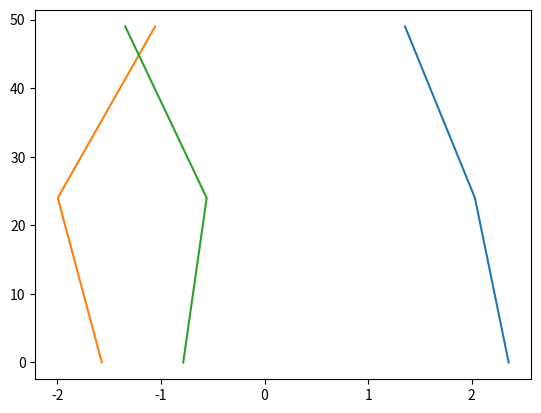
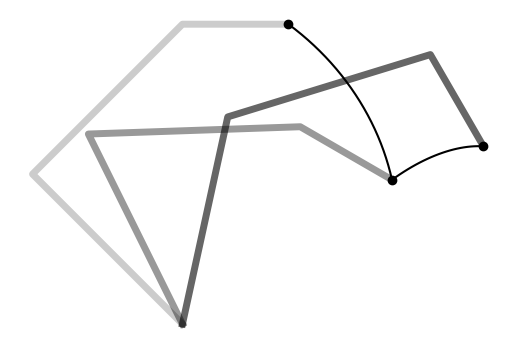

Write Python code to recreate these figures, in order. (Note: this script raises an exception after producing the figures.)
'''
    iLQR applied to a planar manipulator for a viapoints task (batch formulation)

    Copyright (c) 2021 Idiap Research Institute, http://www.idiap.ch/
[redacted]
[redacted]

    This file is part of RCFS.

    RCFS is free software: you can redistribute it and/or modify
    it under the terms of the GNU General Public License version 3 as
    published by the Free Software Foundation.

    RCFS is distributed in the hope that it will be useful,
    but WITHOUT ANY WARRANTY; without even the implied warranty of
    MERCHANTABILITY or FITNESS FOR A PARTICULAR PURPOSE. See the
    GNU General Public License for more details.

    You should have received a copy of the GNU General Public License
    along with RCFS. If not, see <http://www.gnu.org/licenses/>.
'''

import numpy as np
import matplotlib.pyplot as plt
import matplotlib.patches as patches

# Helper functions
# ===============================

# Logarithmic map for R^2 x S^1 manifold
def logmap(f, f0):
	position_error = f[:2,:] - f0[:2,:]
	orientation_error = np.imag(np.log(np.exp(f0[-1,:]*1j).conj().T * np.exp(f[-1,:]*1j).T)).conj()
	error = np.vstack([position_error, orientation_error])
	return error

# Forward kinematics for end-effector (in robot coordinate system)
def fkin(x, param):
	L = np.tril(np.ones([param.nbVarX, param.nbVarX]))
	f = np.vstack([
		param.l @ np.cos(L @ x),
		param.l @ np.sin(L @ x),
		np.mod(np.sum(x,0)+np.pi, 2*np.pi) - np.pi
	]) # f1,f2,f3, where f3 is the orientation (single Euler angle for planar robot)
	return f

# Forward kinematics for end-effector (in robot coordinate system)
def fkin0(x, param): 
	L = np.tril(np.ones([param.nbVarX, param.nbVarX]))
	f = np.vstack([
		L @ np.diag(param.l) @ np.cos(L @ x),
		L @ np.diag(param.l) @ np.sin(L @ x)
	])
	f = np.hstack([np.zeros([2,1]), f])
	return f

# Jacobian with analytical computation (for single time step)
def Jkin(x, param):
	L = np.tril(np.ones([param.nbVarX, param.nbVarX]))
	J = np.vstack([
		-np.sin(L @ x).T @ np.diag(param.l) @ L,
		np.cos(L @ x).T @ np.diag(param.l) @ L,
		np.ones([1,param.nbVarX])
	])
	return J

# Error and Jacobian for a viapoints reaching task (in object coordinate system)
def f_reach(x, param):
	f = logmap(fkin(x, param), param.Mu)
	J = np.zeros([param.nbPoints * param.nbVarF, param.nbPoints * param.nbVarX])
	for t in range(param.nbPoints):
		f[:2,t] = param.A[:,:,t].T @ f[:2,t] # Object oriented forward kinematics
		Jtmp = Jkin(x[:,t], param)
		Jtmp[:2] = param.A[:,:,t].T @ Jtmp[:2] # Object centered Jacobian
		
		if param.useBoundingBox:
			for i in range(2):
				if abs(f[i,t]) < param.sz[i]:
					f[i,t] = 0
					Jtmp[i] = 0
				else:
					f[i,t] -= np.sign(f[i,t]) * param.sz[i]
		
		J[t*param.nbVarF:(t+1)*param.nbVarF, t*param.nbVarX:(t+1)*param.nbVarX] = Jtmp
	return f,J

# Parameters
class Param:
	def __init__(self):
		self.dt = 1e-2 # Time step length
		self.nbData = 50 # Number of datapoints
		self.nbIter = 100 # Maximum number of iterations for iLQR
		self.nbPoints = 2 # Number of viapoints
		self.nbVarX = 3 # State space dimension (x1,x2,x3)
		self.nbVarU = 3 # Control space dimension (dx1,dx2,dx3)
		self.nbVarF = 3 # Objective function dimension (f1,f2,f3, with f3 as orientation)
		self.l = [2,2,1] # Robot links lengths
		self.sz = [.2,.3] # Size of objects
		self.r = 1e-6 # Control weight term
		self.Mu = np.asarray([[2,1,-np.pi/6], [3,2,-np.pi/3]]).T # Viapoints 
		self.A = np.zeros([2,2,self.nbPoints]) # Object orientation matrices
		self.useBoundingBox = True # Consider bounding boxes for reaching cost


# Main program
# ===============================

param = Param();

# Object rotation matrices
for t in range(param.nbPoints):
	orn_t = param.Mu[-1,t]
	param.A[:,:,t] = np.asarray([
		[np.cos(orn_t), -np.sin(orn_t)],
		[np.sin(orn_t), np.cos(orn_t)]
	])

# Precision matrix
Q = np.identity(param.nbVarF * param.nbPoints)

# Control weight matrix
R = np.identity((param.nbData-1) * param.nbVarU) * param.r

# Time occurrence of viapoints
tl = np.linspace(0, param.nbData, param.nbPoints+1)
tl = np.rint(tl[1:]).astype(np.int64) - 1
idx = np.array([i + np.arange(0,param.nbVarX,1) for i in (tl*param.nbVarX)]) 

# Transfer matrices (for linear system as single integrator)
Su0 = np.vstack([
	np.zeros([param.nbVarX, param.nbVarX*(param.nbData-1)]), 
	np.tril(np.kron(np.ones([param.nbData-1, param.nbData-1]), np.eye(param.nbVarX) * param.dt))
]) 
Sx0 = np.kron(np.ones(param.nbData), np.identity(param.nbVarX)).T
Su = Su0[idx.flatten()] # We remove the lines that are out of interest


# iLQR
# ===============================

u = np.zeros(param.nbVarU * (param.nbData-1)) # Initial control command
x0 = np.array([3*np.pi/4, -np.pi/2, -np.pi/4]) # Initial state

for i in range(param.nbIter):
	x = Su0 @ u + Sx0 @ x0 # System evolution
	x = x.reshape([param.nbVarX, param.nbData], order='F')
	f,J = f_reach(x[:,tl], param) # Residuals and Jacobians
	du = np.linalg.inv(Su.T @ J.T @ Q @ J @ Su + R) @ (-Su.T @ J.T @ Q @ f.flatten('F') - u * param.r) # Gauss-Newton update
	# Estimate step size with backtracking line search method
	alpha = 1
	cost0 = f.flatten('F').T @ Q @ f.flatten('F') + np.linalg.norm(u)**2 * param.r # Cost
	while True:
		utmp = u + du * alpha
		xtmp = Su0 @ utmp + Sx0 @ x0 # System evolution
		xtmp = xtmp.reshape([param.nbVarX, param.nbData], order='F')
		ftmp,_ = f_reach(xtmp[:,tl], param) # Residuals 
		cost = ftmp.flatten('F').T @ Q @ ftmp.flatten('F') + np.linalg.norm(utmp)**2 * param.r # Cost
		if cost < cost0 or alpha < 1e-3:
			u = utmp
			print("Iteration {}, cost: {}".format(i,cost))
			break
		alpha /= 2
	if np.linalg.norm(du * alpha) < 1E-2:
		break # Stop iLQR iterations when solution is reached

# Plots
# ===============================

plt.figure()
t = np.arange(0, len(x[0]))
plt.plot(x[0], t)
plt.plot(x[1], t)
plt.plot(x[2], t)

plt.figure()
plt.axis('off')
plt.gca().set_aspect('equal', adjustable='box')

# Get points of interest
f00 = fkin0(x[:,0], param)
f01 = fkin0(x[:,tl[0]], param)
f02 = fkin0(x[:,tl[1]], param)
f = fkin(x, param)

plt.plot(f00[0,:], f00[1,:], c='black', linewidth=5, alpha=.2)
plt.plot(f01[0,:], f01[1,:], c='black', linewidth=5, alpha=.4)
plt.plot(f02[0,:], f02[1,:], c='black', linewidth=5, alpha=.6)
plt.plot(f[0,:], f[1,:], c='black', marker='o', markevery=[0]+tl.tolist()) 

# Plot bounding box or viapoints
ax = plt.gca()
color_map = ['deepskyblue','darkorange']
for t in range(param.nbPoints):
	if param.useBoundingBox:
		rect_origin = param.Mu[:2,t] - param.A[:,:,t] @ np.array(param.sz)
		rect_orn = param.Mu[-1,t]
		rect = patches.Rectangle(rect_origin, param.sz[0]*2, param.sz[1]*2, np.degrees(rect_orn), color=color_map[t])
		ax.add_patch(rect)
	else:
		plt.scatter(param.Mu[0,t], param.Mu[1,t], s=100, marker='X', c=color_map[t])

plt.show()
